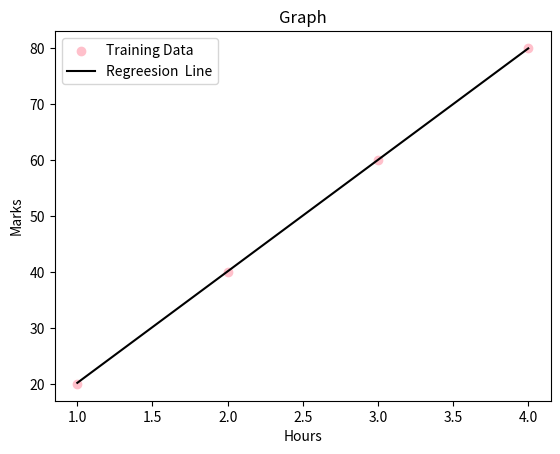

Here is the Python script that generated this plot:
import matplotlib.pyplot as plt

X = [1,2,3,4]
Y = [20,40,60,80]

w=b=0
lr=0.01

for i in range(500):
  for x,y in zip(X,Y):
    y_pred = w*x+b
    error = y-y_pred
    w += error*lr*x
    b += error*lr


print("W: ", w)
print("B: ", b)
print("Score for 5 hours: ", w*5+b)

plt.scatter(X,Y,color="pink",label='Training Data')
plt.plot(X, [w*x+b for x in X], color="black",label='Regreesion  Line')

plt.xlabel("Hours")
plt.ylabel("Marks")
plt.title("Graph")
plt.legend()
plt.show()